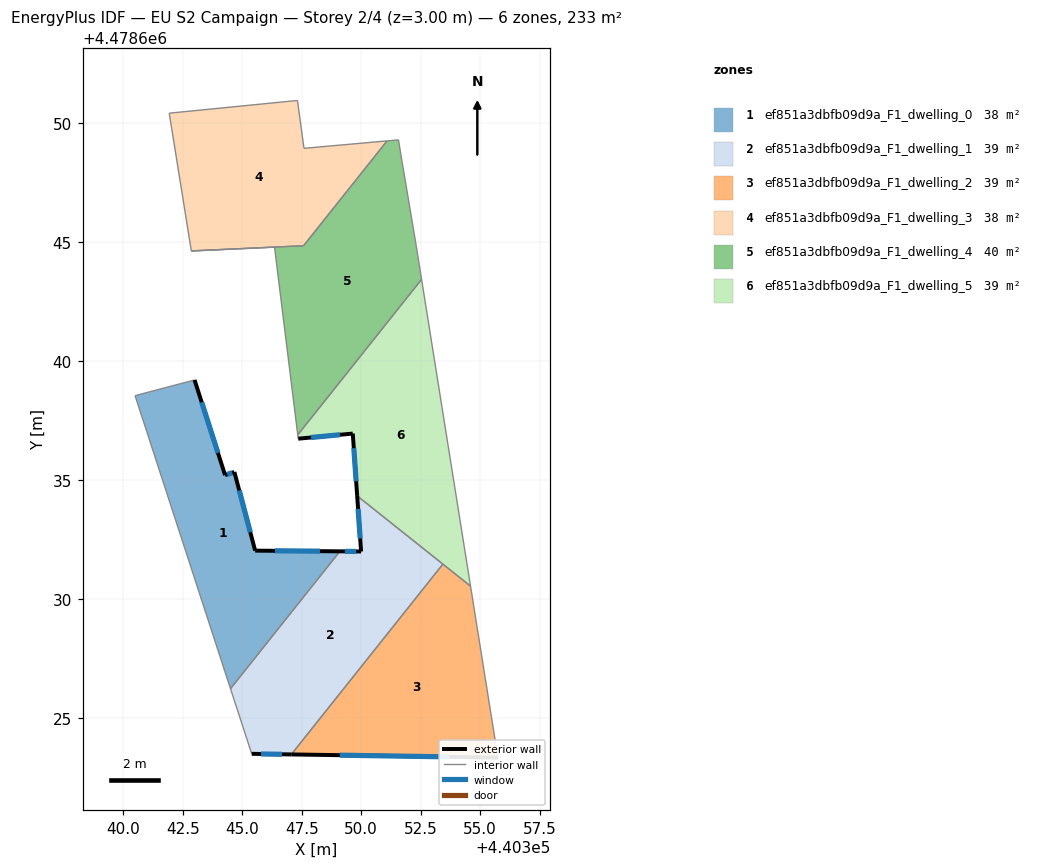
=== STOREY PLAN SPEC (per zone: floor XY polygon, exterior-wall plan segments, windows/doors) ===
zone 1: ef851a3dbfb09d9a_F1_dwelling_0  (38.3 m²)
  floor: (440344.67, 4478635.33) (440345.55, 4478632.03) (440349.11, 4478632.00) (440344.51, 4478626.23) (440340.50, 4478638.54) (440343.00, 4478639.20) (440344.28, 4478635.20)
  exterior wall: (440345.55, 4478632.03) – (440344.67, 4478635.33)  [3.4 m]
    window: (440345.34, 4478632.80) – (440344.88, 4478634.56)  [2.9 m²]
  exterior wall: (440349.11, 4478632.00) – (440345.55, 4478632.03)  [3.6 m]
    window: (440348.27, 4478632.01) – (440346.38, 4478632.02)  [3.0 m²]
  exterior wall: (440344.28, 4478635.20) – (440343.00, 4478639.20)  [4.2 m]
    window: (440343.98, 4478636.14) – (440343.30, 4478638.26)  [3.6 m²]
  exterior wall: (440344.67, 4478635.33) – (440344.28, 4478635.20)  [0.4 m]
    window: (440344.58, 4478635.30) – (440344.37, 4478635.23)  [0.3 m²]
  interior walls: 3
zone 2: ef851a3dbfb09d9a_F1_dwelling_1  (39.2 m²)
  floor: (440353.43, 4478631.46) (440347.07, 4478623.47) (440345.40, 4478623.49) (440344.51, 4478626.23) (440349.11, 4478632.00) (440350.00, 4478631.99) (440349.83, 4478634.33)
  exterior wall: (440345.40, 4478623.49) – (440347.07, 4478623.47)  [1.7 m]
    window: (440345.79, 4478623.49) – (440346.68, 4478623.47)  [1.4 m²]
  exterior wall: (440350.00, 4478631.99) – (440349.11, 4478632.00)  [0.9 m]
    window: (440349.79, 4478632.00) – (440349.31, 4478632.00)  [0.8 m²]
  exterior wall: (440349.83, 4478634.33) – (440350.00, 4478631.99)  [2.3 m]
    window: (440349.87, 4478633.78) – (440349.96, 4478632.54)  [2.0 m²]
  interior walls: 4
zone 3: ef851a3dbfb09d9a_F1_dwelling_2  (38.8 m²)
  floor: (440354.59, 4478630.54) (440355.74, 4478623.33) (440347.07, 4478623.47) (440353.43, 4478631.46)
  exterior wall: (440347.07, 4478623.47) – (440355.74, 4478623.33)  [8.7 m]
    window: (440349.10, 4478623.44) – (440353.71, 4478623.37)  [7.4 m²]
  interior walls: 3
zone 4: ef851a3dbfb09d9a_F1_dwelling_3  (38.0 m²)
  floor: (440351.09, 4478649.24) (440347.58, 4478644.84) (440342.86, 4478644.62) (440341.94, 4478650.41) (440347.32, 4478650.94) (440347.60, 4478648.93)
  interior walls: 6
zone 5: ef851a3dbfb09d9a_F1_dwelling_4  (39.6 m²)
  floor: (440351.57, 4478649.29) (440351.66, 4478648.73) (440352.30, 4478644.89) (440352.54, 4478643.43) (440347.33, 4478636.89) (440346.36, 4478644.78) (440342.86, 4478644.62) (440347.58, 4478644.84) (440351.09, 4478649.24)
  interior walls: 9
zone 6: ef851a3dbfb09d9a_F1_dwelling_5  (38.8 m²)
  floor: (440352.54, 4478643.43) (440354.59, 4478630.54) (440349.83, 4478634.33) (440349.65, 4478636.95) (440347.35, 4478636.73) (440347.33, 4478636.89)
  exterior wall: (440349.65, 4478636.95) – (440349.83, 4478634.33)  [2.6 m]
    window: (440349.69, 4478636.34) – (440349.79, 4478634.94)  [2.2 m²]
  exterior wall: (440347.35, 4478636.73) – (440349.65, 4478636.95)  [2.3 m]
    window: (440347.89, 4478636.78) – (440349.11, 4478636.90)  [2.0 m²]
  interior walls: 5

=== DERIVED (storey summary) ===
Building: EU S2 Campaign
Storey: 2 of 4  (floor level z = 3.00 m)
Storey gross floor area: 232.6 m²
Zones on this storey: 6
  - ef851a3dbfb09d9a_F1_dwelling_0: floor 38.3 m²; exterior wall 11.6 m (34.8 m²); 4 window(s) 9.8 m²; WWR 28.3%
  - ef851a3dbfb09d9a_F1_dwelling_1: floor 39.2 m²; exterior wall 4.9 m (14.7 m²); 3 window(s) 4.2 m²; WWR 28.3%
  - ef851a3dbfb09d9a_F1_dwelling_2: floor 38.8 m²; exterior wall 8.7 m (26.0 m²); 1 window(s) 7.4 m²; WWR 28.3%
  - ef851a3dbfb09d9a_F1_dwelling_3: floor 38.0 m²
  - ef851a3dbfb09d9a_F1_dwelling_4: floor 39.6 m²
  - ef851a3dbfb09d9a_F1_dwelling_5: floor 38.8 m²; exterior wall 4.9 m (14.8 m²); 2 window(s) 4.2 m²; WWR 28.3%
Zone adjacency (shared interzone walls):
  - ef851a3dbfb09d9a_F1_dwelling_0 ↔ ef851a3dbfb09d9a_F1_dwelling_1
  - ef851a3dbfb09d9a_F1_dwelling_1 ↔ ef851a3dbfb09d9a_F1_dwelling_2
  - ef851a3dbfb09d9a_F1_dwelling_1 ↔ ef851a3dbfb09d9a_F1_dwelling_5
  - ef851a3dbfb09d9a_F1_dwelling_2 ↔ ef851a3dbfb09d9a_F1_dwelling_5
  - ef851a3dbfb09d9a_F1_dwelling_4 ↔ ef851a3dbfb09d9a_F1_dwelling_5